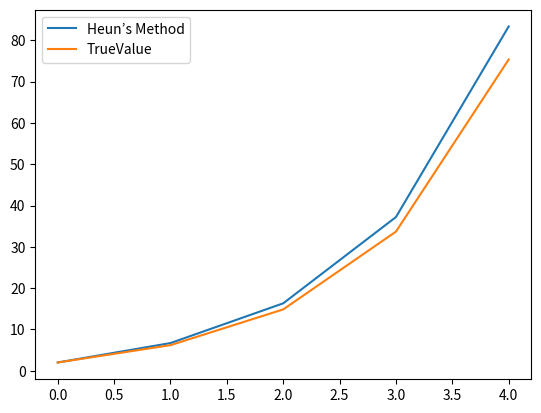

The matplotlib source for this figure:
import numpy as np
import math
import matplotlib.pyplot as plt
import pandas
list =[]
def f(x, y) :
    """
    > The function `f` takes two arguments, `x` and `y`, and returns the value of the function
    e^{0.8x} - 0.5y$
    
    :param x: the current x value
    :param y: the initial value of y
    :return: the value of the function f(x,y)
    """
    # print(f'X = {x},Y = {y:.4f}')
    return 4*math.exp(0.8*x) - 0.5*y 

def ft(x):
    return (4/1.3)*(math.exp(0.8*x)-math.exp(-0.5*x))+2*math.exp(-0.5*x)

y0 = 2
# time step
h = 1
# solve from 0 to time T
T= 4
# list of discretized time (visualization purpose only) 
x = np.arange(0, T+h, h)
# Creating an array of zeros with the length of x.
y_h = np.zeros(len(x))
# The initial condition.
y_h[0]= y0

y_t = np.zeros(len(x)) 
y_t[0] = y0

# The Heun's method.
for i in range(1, len(x)) :
    # print("++++++++++++++++++++++++++++++++++++++++++++++++")
    #slope 1 
    s1 = f(x[i-1], y_h[i-1])
    # print(f's1 : {s1:.4f}')
    # predictor Equation
    predictor = (h * f(x[i - 1], y_h[i - 1]))+ y_h[i-1]
    # print(f'predictor : {predictor:.4f}')
    # slope 2
    s2 =  f(x[i], predictor )
    # print(f's2 : {s2:.4f}')
    # avgslope
    avgslope = ((s1+s2)/2)
    # print(f'avgslope : {avgslope:.4f}')
    #Y hueun's method
    y_h[i] = (y_h[i - 1] +avgslope )*h
    # print(f'hueun : {y_h[i]:.4f}')
    # Truevalue
    y_t[i] = ft(x[i])
    # print(f'Truevalue : {y_t[i]:.4f}')
    error = np.abs(y_t[i]-y_h[i])/y_t[i]*100
    # Appending the values of the variables to the list.
    list.append([f'{s1:.4f}',f'{s2:.4f}',f'{predictor:.4f}',f'{avgslope:.4f}',f'{y_h[i]:.4f}',f'{y_t[i]:.4f}',error])

# Creating a table with the values of the variables.
headers=["S1", "S2", "predictor", "avgslope","Y hueun","True Value","%error"]
print(pandas.DataFrame(list,columns=headers))
# Plotting the graph of the Heun's method and the true value.
plt.plot(x,y_h,label='Heun’s Method')
plt.plot(x,y_t,label='TrueValue')
plt.legend()
plt.show()